Image classification data set "images" (mandeepsharma14/ai-product-quality-control-automation on GitHub). Class labels (8): blister, crack, crooked corner, delamination, good, scratch, thick paint, thin paint.

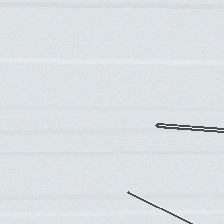
Label: scratch

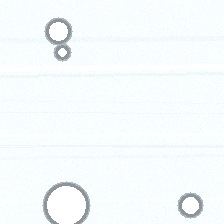
Label: blister

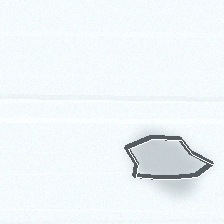
Label: delamination

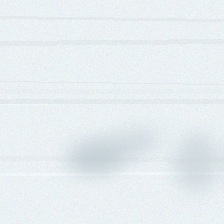
Label: thin paint

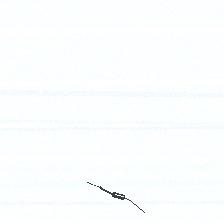
Label: crack

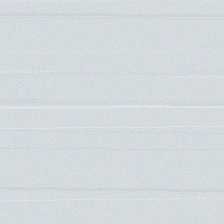
Label: good
